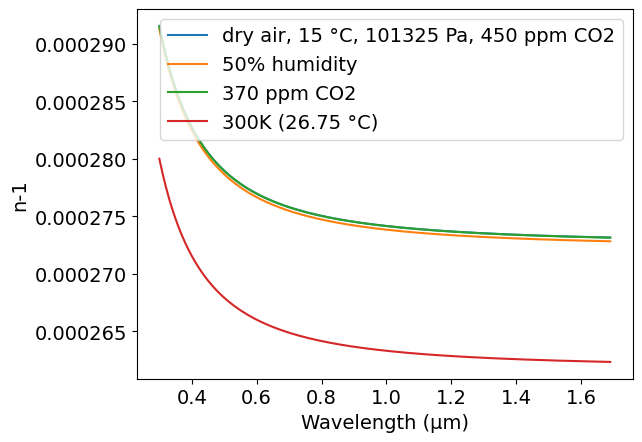
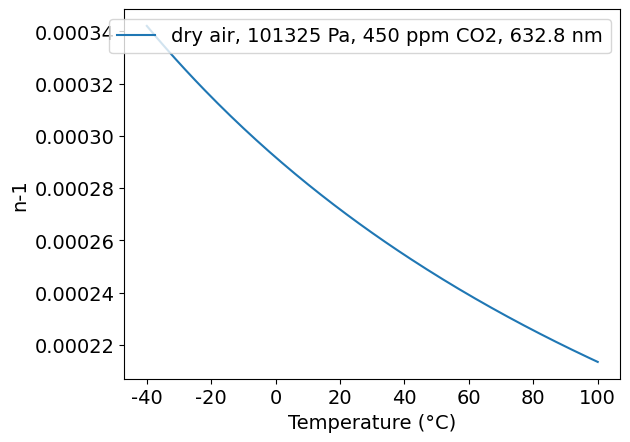
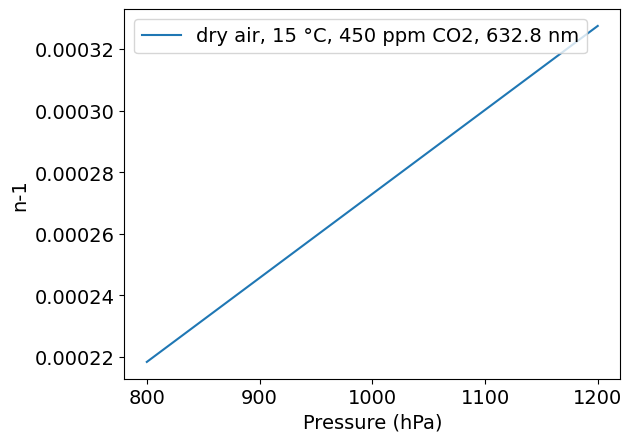
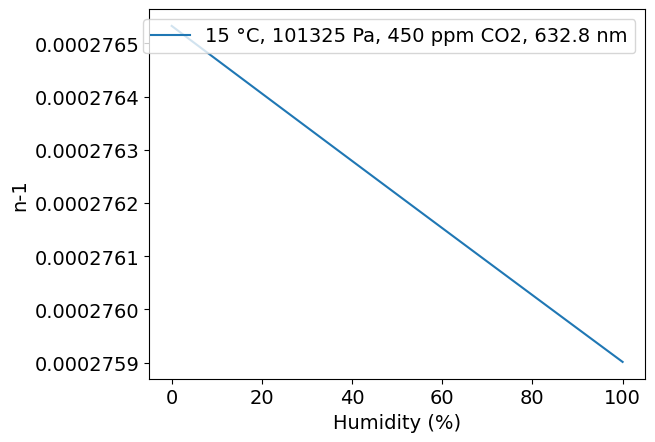
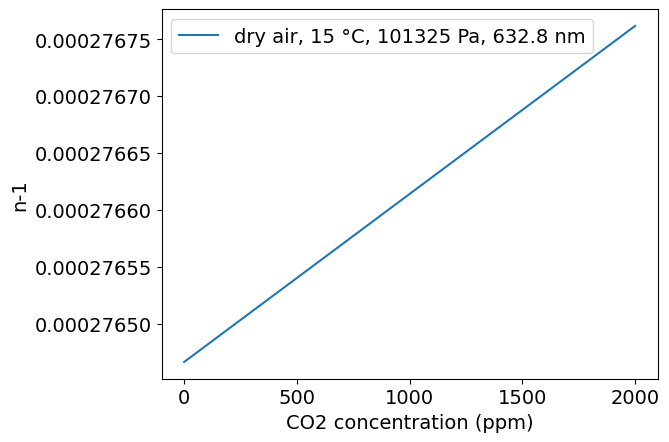

Python code for these plots, in order:
# Del repositorio: https://github.com/polyanskiy/refractiveindex.info-scripts/blob/master/scripts/Ciddor%201996%20-%20air.py

# Original data: Ciddor 1996, https://doi.org/10.1364/AO.35.001566

# CHANGELOG
# [redacted]
# [redacted]
# [redacted]

###############################################################################

import numpy as np
import matplotlib.pyplot as plt
π = np.pi


def Z(T,p,xw): #compressibility
    t = T - 273.15
    a0 = 1.58123e-6   #K·Pa^-1
    a1 = -2.9331e-8   #Pa^-1
    a2 = 1.1043e-10   #K^-1·Pa^-1
    b0 = 5.707e-6     #K·Pa^-1
    b1 = -2.051e-8    #Pa^-1
    c0 = 1.9898e-4    #K·Pa^-1
    c1 = -2.376e-6    #Pa^-1
    d  = 1.83e-11     #K^2·Pa^-2
    e  = -0.765e-8    #K^2·Pa^-2
    return 1 - (p/T)*(a0 + a1*t + a2*t**2 + (b0 + b1*t)*xw + (c0 + c1*t)*xw**2) + (p/T)**2*(d + e*xw**2)


def n(λ, t, p, h, xc):
    # λ: wavelength, 0.3 to 1.69 μm 
    # t: temperature, -40 to +100 °C
    # p: pressure, 80000 to 120000 Pa
    # h: fractional humidity, 0 to 1
    # xc: CO2 concentration, 0 to 2000 ppm

    σ = 1/λ           #μm^-1
    
    T = t + 273.15    #Temperature °C -> K
    
    R = 8.314510      #gas constant, J/(mol·K)
    
    k0 = 238.0185     #μm^-2
    k1 = 5792105      #μm^-2
    k2 = 57.362       #μm^-2
    k3 = 167917       #μm^-2
 
    w0 = 295.235      #μm^-2
    w1 = 2.6422       #μm^-2
    w2 = -0.032380    #μm^-4
    w3 = 0.004028     #μm^-6
    
    A = 1.2378847e-5  #K^-2
    B = -1.9121316e-2 #K^-1
    C = 33.93711047
    D = -6.3431645e3  #K
    
    α = 1.00062
    β = 3.14e-8       #Pa^-1,
    γ = 5.6e-7        #°C^-2

    #saturation vapor pressure of water vapor in air at temperature T (Pa)
    svp = np.where(t>=0,
        np.exp(A*T**2 + B*T + C + D/T), # if t>=0
        10**(-2663.5/T+12.537))         # if t<0
    
    #enhancement factor of water vapor in air
    f = α + β*p + γ*t**2
    
    #molar fraction of water vapor in moist air
    xw = f*h*svp/p
    
    #refractive index of standard air at 15 °C, 101325 Pa, 0% humidity, 450 ppm CO2
    nas = 1 + (k1/(k0-σ**2) + k3/(k2-σ**2))*1e-8
    
    #refractive index of standard air at 15 °C, 101325 Pa, 0% humidity, xc ppm CO2
    naxs = 1 + (nas-1) * (1+0.534e-6*(xc-450))
    
    #refractive index of water vapor at standard conditions (20 °C, 1333 Pa)
    nws = 1 + 1.022*(w0+w1*σ**2 + w2*σ**4 + w3*σ**6)*1e-8
    
    Ma = 1e-3*(28.9635 + 12.011e-6*(xc-400)) #molar mass of dry air, kg/mol
    Mw = 0.018015                            #molar mass of water vapor, kg/mol
    
    Za = Z(288.15, 101325, 0)                #compressibility of dry air
    Zw = Z(293.15, 1333, 1)                  #compressibility of pure water vapor
    
    #Eq.4 with (T,P,xw) = (288.15, 101325, 0)
    ρaxs = 101325*Ma/(Za*R*288.15)           #density of standard air
    
    #Eq 4 with (T,P,xw) = (293.15, 1333, 1)
    ρws  = 1333*Mw/(Zw*R*293.15)             #density of standard water vapor
    
    # two parts of Eq.4: ρ=ρa+ρw
    ρa   = p*Ma/(Z(T,p,xw)*R*T)*(1-xw)       #density of the dry component of the moist air    
    ρw   = p*Mw/(Z(T,p,xw)*R*T)*xw           #density of the water vapor component
    
    nprop = 1 + (ρa/ρaxs)*(naxs-1) + (ρw/ρws)*(nws-1)
    
    return nprop


if __name__ == "__main__":
    # output - modify code below the line to match your needs
    ##############################################################################
        
    #use this to calculate n at particular conditions
    print("n =", n(0.6328, 15, 101325, 0, 450))

    #plot n vs μm
    λ = np.arange(0.3, 1.691, 0.01)
    n1 = n(λ, 15, 101325, 0, 450) #dry air, 15 °C, 450 ppm
    n2 = n(λ, 15, 101325, 0.5, 450) #50% humidity, 15 °C, 450 ppm
    n3 = n(λ, 15, 101325, 0, 370) #dry air, 15 °C, 370 ppm
    n4 = n(λ, 26.85, 101325, 0, 450) #dry air, 300K, 450 ppm
    plt.rc('font', family='Arial', size='14')
    plt.figure(1)
    plt.plot(λ, n1-1, label="dry air, 15 °C, 101325 Pa, 450 ppm CO2")
    plt.plot(λ, n2-1, label="50% humidity")
    plt.plot(λ, n3-1, label="370 ppm CO2")
    plt.plot(λ, n4-1, label="300K (26.75 °C)")
    plt.xlabel('Wavelength (μm)')
    plt.ylabel('n-1')
    plt.legend()
    # plot n vs temperature
    t = np.arange(-40, 100.1, 1)
    n5 = n(0.6328, t, 101325, 0, 450) #dry air, 450 ppm @ HeNe wavelength
    plt.figure(2)
    plt.plot(t, n5-1, label="dry air, 101325 Pa, 450 ppm CO2, 632.8 nm")
    plt.xlabel('Temperature (°C)')
    plt.ylabel('n-1')
    plt.legend()
    # Plot n vs pressure
    p = np.arange(80000, 120001, 250)
    n6 = n(0.6328, 15, p, 0, 450) #dry air, 15 °, 450 ppm @ HeNe wavelength
    plt.figure(3)
    plt.plot(p*1e-2, n6-1, label="dry air, 15 °C, 450 ppm CO2, 632.8 nm")
    plt.xlabel('Pressure (hPa)')
    plt.ylabel('n-1')
    plt.legend()
    # Plot n vs humidity
    h = np.arange(0, 1.001, 0.01)
    n7 = n(0.6328, 15, 101325, h, 450) #dry air, 15 °, 450 ppm @ HeNe wavelength
    plt.figure(4)
    plt.plot(h*100, n7-1, label="15 °C, 101325 Pa, 450 ppm CO2, 632.8 nm")
    plt.xlabel('Humidity (%)')
    plt.ylabel('n-1')
    plt.legend()
    # Plot n vs CO2 concentration
    xc = np.arange(0, 2001, 100)
    n8 = n(0.6328, 15, 101325, 0, xc) #dry air, 15 °, 450 ppm @ HeNe wavelength
    plt.figure(5)
    plt.plot(xc, n8-1, label="dry air, 15 °C, 101325 Pa, 632.8 nm")
    plt.xlabel('CO2 concentration (ppm)')
    plt.ylabel('n-1')
    plt.legend()

    plt.show()